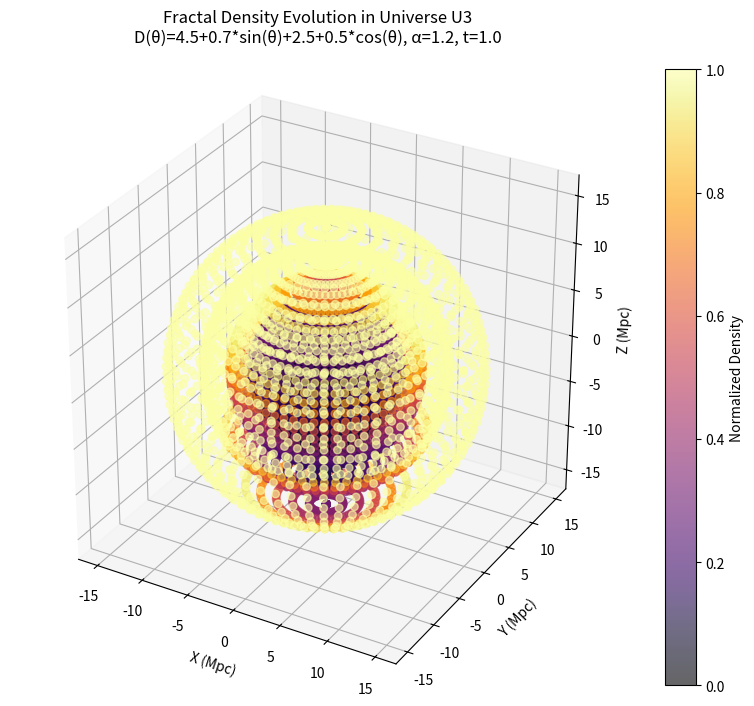
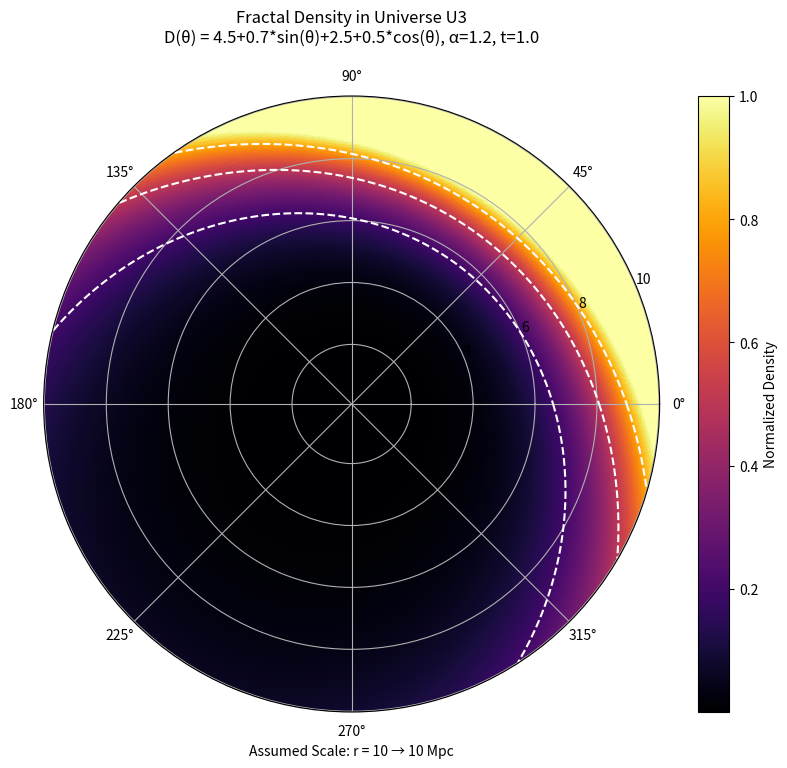

The script that saved these images, in order:
#!/usr/bin/env python
# coding: utf-8

# In[1]:

import numpy as np
import matplotlib.pyplot as plt
from mpl_toolkits.mplot3d import Axes3D
import matplotlib.cm as cm

# Functional A: fractal dimension
def fractal_dimension(theta):
    return 4.5+0.7*np.sin(theta)+2.5+0.5*np.cos(theta)

# Functional B: temporal scaling with alpha
alpha = 1.2  # fractional temporal order

# Density with time evolution
def density(r, theta, t):
    D = fractal_dimension(theta)
    return (t**(-alpha)) * np.power(r, D - 3)

# Parameters
r_max = 15
r = np.logspace(-2, np.log10(r_max), 30)
theta = np.linspace(0, np.pi, 30)
phi = np.linspace(0, 2*np.pi, 60)
R, Theta, Phi = np.meshgrid(r, theta, phi, indexing='ij')

# Choose a cosmic time snapshot
t_snapshot = 1.0  # can vary (e.g., 0.1, 1, 5)

# Compute density
Rho = density(R, Theta, t_snapshot)

# Clean & normalize
Rho = np.nan_to_num(Rho, nan=0.0, posinf=0.0, neginf=0.0)
Rho = np.clip(Rho, 0, np.percentile(Rho[np.isfinite(Rho)], 95))
Rho = Rho / np.max(Rho[Rho > 0])

# Convert spherical to Cartesian
X = R * np.sin(Theta) * np.cos(Phi)
Y = R * np.sin(Theta) * np.sin(Phi)
Z = R * np.cos(Theta)

# Flatten arrays
X, Y, Z, Rho = [arr.flatten() for arr in (X, Y, Z, Rho)]

# Plot
fig = plt.figure(figsize=(10, 8))
ax = fig.add_subplot(111, projection='3d')
sc = ax.scatter(X, Y, Z, c=Rho, cmap=cm.inferno, alpha=0.6, s=30)
plt.colorbar(sc, ax=ax, label='Normalized Density')

ax.set_xlabel('X (Mpc)')
ax.set_ylabel('Y (Mpc)')
ax.set_zlabel('Z (Mpc)')
ax.set_title(f'Fractal Density Evolution in Universe U3\n'
             f'D(θ)=4.5+0.7*sin(θ)+2.5+0.5*cos(θ), α={alpha}, t={t_snapshot}', pad=20)

ax.set_box_aspect([1, 1, 1])
plt.savefig(f'u3_fractal_density_3d_alpha{alpha}_t{t_snapshot}.png')
plt.show()


# In[3]:
#2D Heatmap Graph

import numpy as np
import matplotlib.pyplot as plt
import matplotlib.cm as cm

# Functional A: fractal dimension
def fractal_dimension(theta):
    return 4.5+0.7*np.sin(theta)+2.5+0.5*np.cos(theta)

# Functional B: temporal scaling with alpha
alpha = 1.2  # fractional temporal order

# Density profile with time evolution
def density(r, theta, t):
    D = fractal_dimension(theta)
    return (t**(-alpha)) * np.power(r, D - 3)

# Parameters for the visualization
r_max = 10  # Maximum radius (arbitrary units, assume 10 Mpc)
r = np.linspace(0.1, r_max, 200)   # Avoid r=0
theta = np.linspace(0, 2 * np.pi, 720)  # Angular resolution
R, Theta = np.meshgrid(r, theta)

# Choose a cosmic time snapshot
t_snapshot = 1.0   # Try 0.5, 1, 5, etc.

# Compute density for each (r, theta, t)
Rho = density(R, Theta, t_snapshot)

# Normalize density for visualization
Rho = np.nan_to_num(Rho, nan=0.0, posinf=0.0, neginf=0.0)
Rho = np.clip(Rho, 0, np.percentile(Rho, 95))  # Cap at 95th percentile
Rho = Rho / np.max(Rho)  # Normalize to [0, 1]

# Create a polar plot
fig = plt.figure(figsize=(10, 8))
ax = fig.add_subplot(111, projection='polar')
c = ax.pcolormesh(Theta, R, Rho, cmap=cm.inferno, shading='auto')

# Add colorbar
plt.colorbar(c, ax=ax, label='Normalized Density')

# Add contour lines
ax.contour(Theta, R, Rho, levels=[0.2, 0.5, 0.8],
           colors='white', linestyles='dashed')

# Title includes alpha and time
ax.set_title(f'Fractal Density in Universe U3\n'
             f'D(θ) = 4.5+0.7*sin(θ)+2.5+0.5*cos(θ), α={alpha}, t={t_snapshot}', pad=20)

ax.set_xlabel('Assumed Scale: r = 10 → 10 Mpc')
ax.grid(True)

# Save figure
plt.savefig(f'u3_fractal_density_alpha{alpha}_t{t_snapshot}.png', dpi=300)
plt.show()


# In[ ]:




